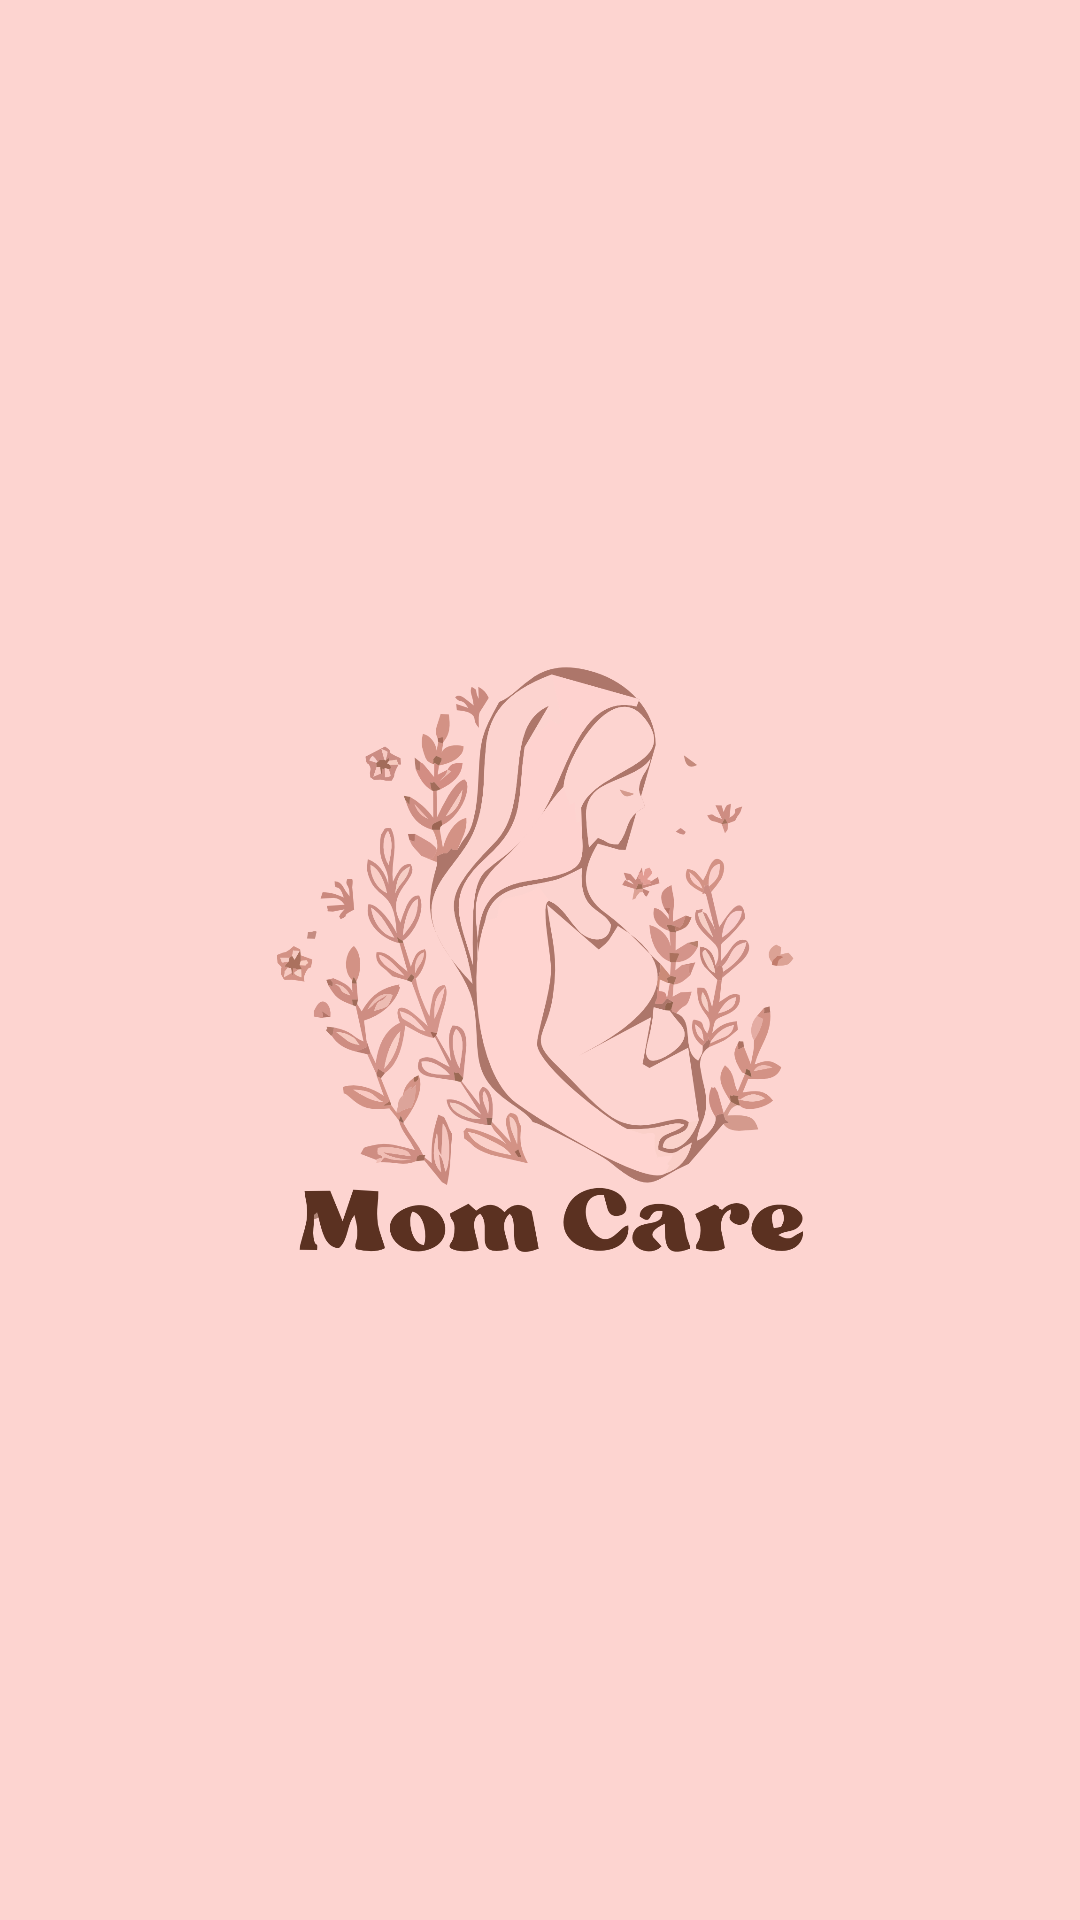

Android layout source for this screen:
<!-- AndroidManifest.xml: application theme Theme.PosyanduApps -->
<!-- res/layout/activity_splash_screen.xml -->
<?xml version="1.0" encoding="utf-8"?>
<LinearLayout xmlns:android="http://schemas.android.com/apk/res/android"
    android:layout_width="match_parent"
    android:layout_height="match_parent"
    android:orientation="vertical"
    android:background="#FDD4D0"
    android:gravity="center">

    
    <ImageView
        android:id="@+id/ivIcon"
        android:layout_width="190dp"
        android:layout_height="195dp"
        android:contentDescription="@string/app_name"
        android:src="@drawable/foreground"/>


</LinearLayout>
<!-- resources referenced by this layout -->
<resources>
  <!-- drawable foreground: png bitmap (drawable, 346636 bytes) -->
  <string name="app_name">Mom Care</string>
  <style name="Theme.PosyanduApps" parent="android:Theme.Material.Light.NoActionBar" />
</resources>
